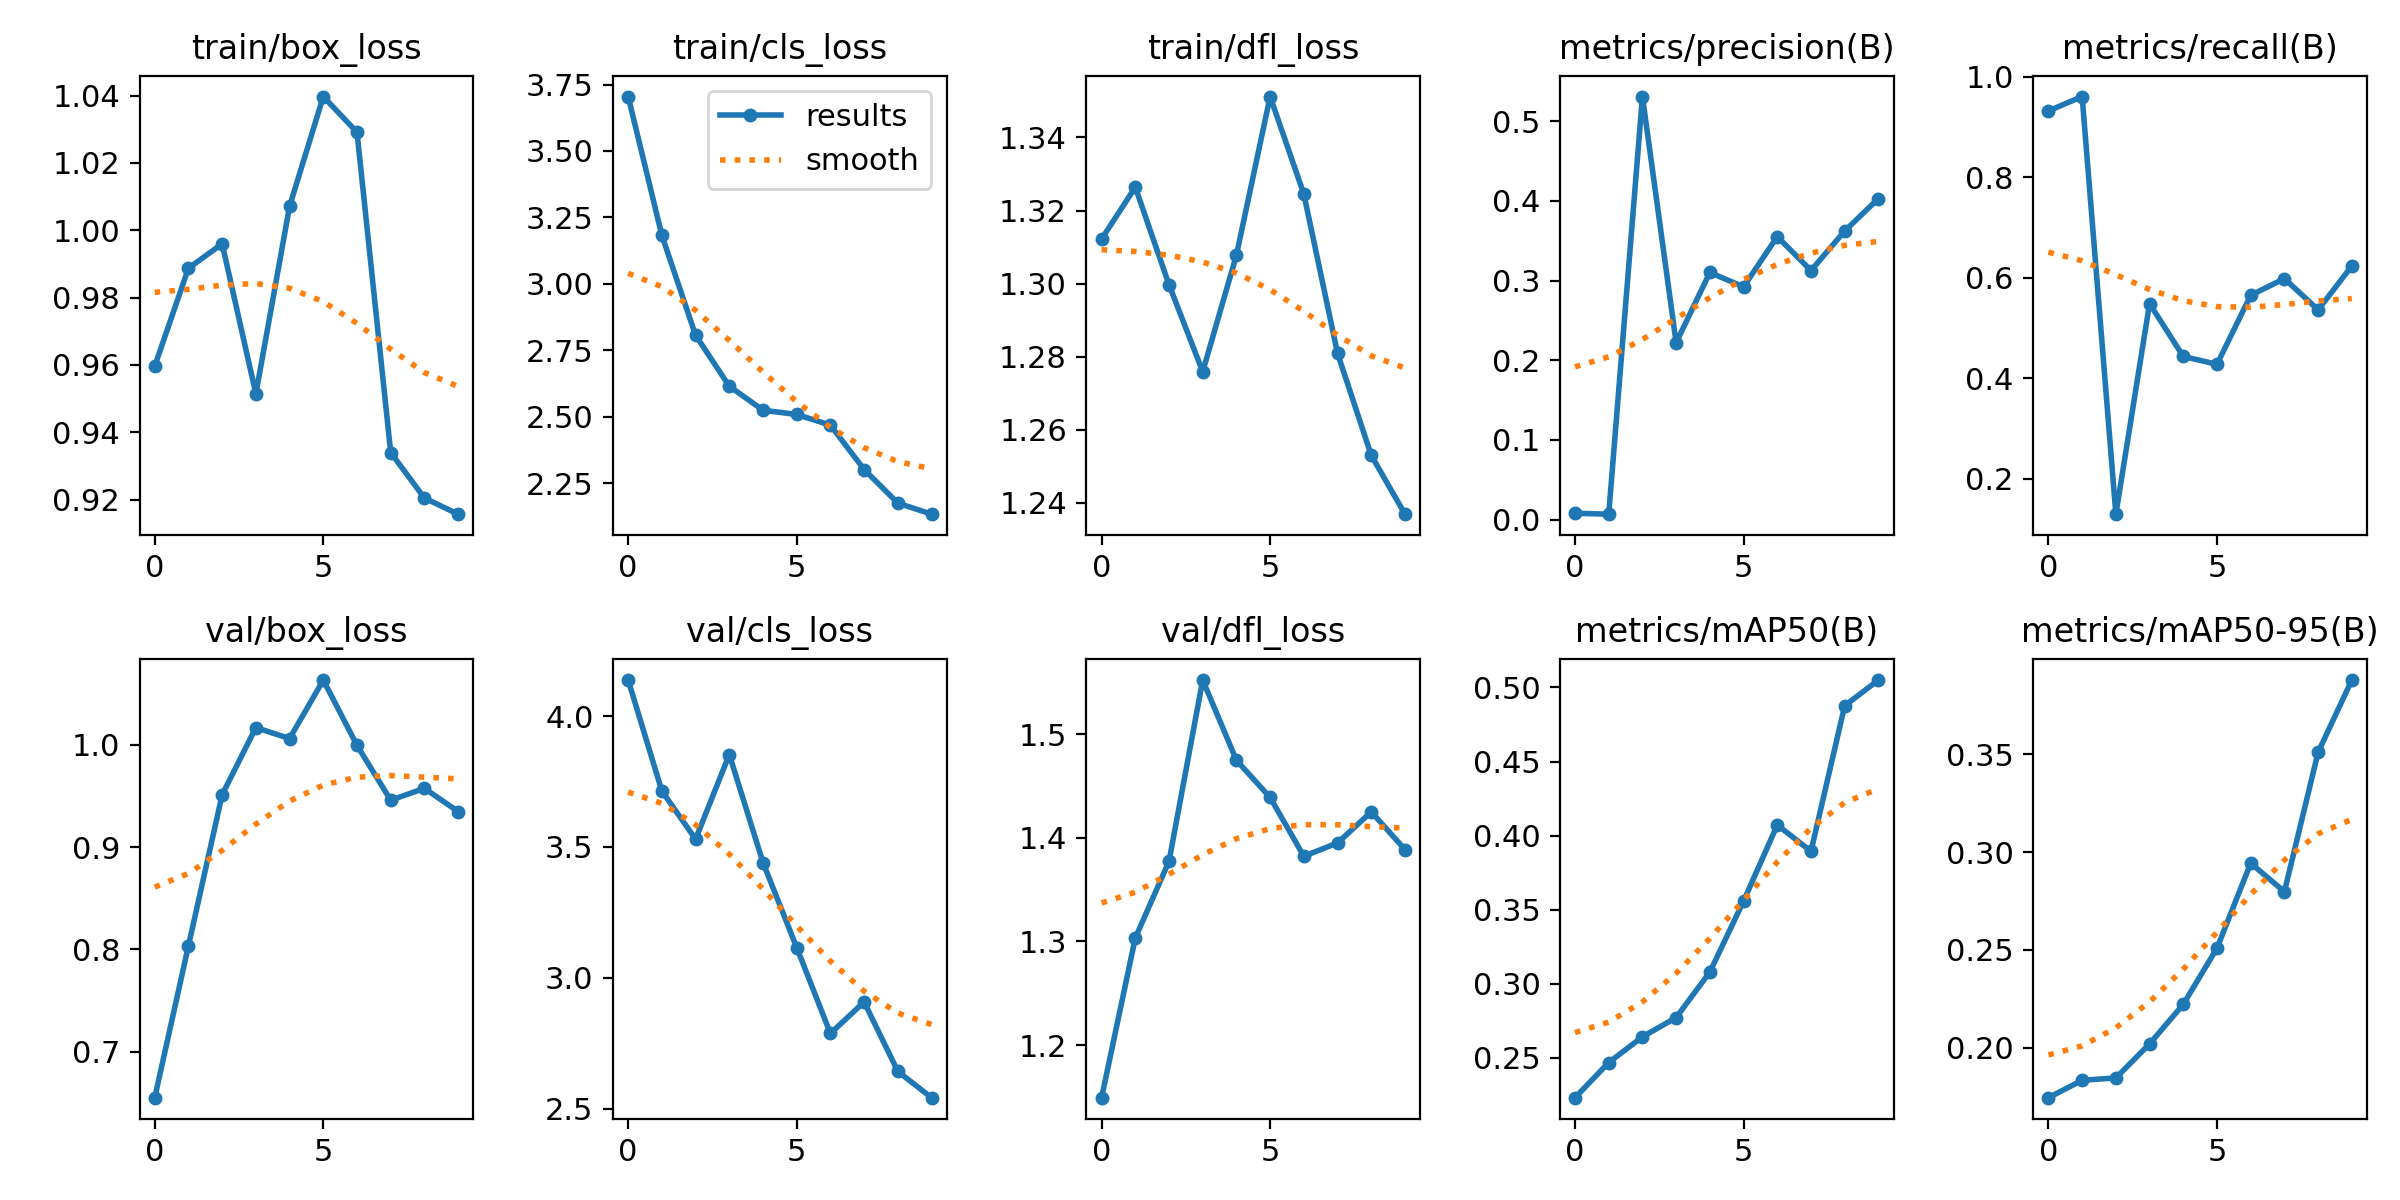

The file beside this chart, header and first rows:
epoch, train/box_loss, train/cls_loss, train/dfl_loss, metrics/precision(B), metrics/recall(B), metrics/mAP50(B), metrics/mAP50-95(B), val/box_loss, val/cls_loss, val/dfl_loss, lr/pg0, lr/pg1, lr/pg2
0, 0.9596, 3.705, 1.312, 0.00789, 0.932, 0.2232, 0.1744, 0.655, 4.137, 1.149, 0.0001818, 0.0001818, 0.0001818
1, 0.9887, 3.182, 1.326, 0.00676, 0.9606, 0.2469, 0.1833, 0.8036, 3.713, 1.303, 0.0003358, 0.0003358, 0.0003358
2, 0.996, 2.806, 1.3, 0.531, 0.1293, 0.2642, 0.1845, 0.9512, 3.529, 1.377, 0.000452, 0.000452, 0.000452
3, 0.9514, 2.615, 1.276, 0.222, 0.5485, 0.2772, 0.2019, 1.017, 3.853, 1.552, 0.0005304, 0.0005304, 0.0005304
4, 1.007, 2.524, 1.308, 0.3101, 0.4432, 0.3079, 0.2222, 1.006, 3.44, 1.475, 0.000549, 0.000549, 0.000549
5, 1.04, 2.508, 1.351, 0.2921, 0.4276, 0.3558, 0.2509, 1.063, 3.115, 1.439, 0.000549, 0.000549, 0.000549
6, 1.029, 2.468, 1.325, 0.3551, 0.5649, 0.4072, 0.2943, 0.9994, 2.787, 1.382, 0.000459, 0.000459, 0.000459
7, 0.934, 2.301, 1.281, 0.3126, 0.5983, 0.3895, 0.2798, 0.9458, 2.907, 1.395, 0.000369, 0.000369, 0.000369
8, 0.9205, 2.175, 1.253, 0.3622, 0.536, 0.4877, 0.351, 0.9574, 2.642, 1.425, 0.0002791, 0.0002791, 0.0002791
9, 0.9157, 2.133, 1.237, 0.4029, 0.6234, 0.505, 0.388, 0.9348, 2.541, 1.389, 0.0001891, 0.0001891, 0.0001891
